Photos from the image-classification dataset "dataset2" in the GitHub repository LSDC-FISICC/Magdalena-YOLOv26-TrainingPipeline. Its 2 classes are: no plant, plant.

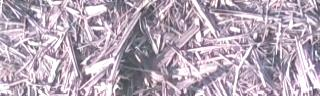
Label: no plant

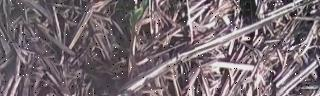
Label: plant

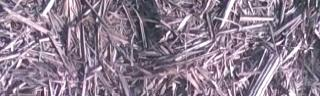
Label: no plant

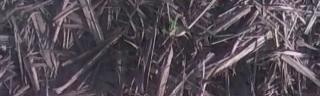
Label: plant

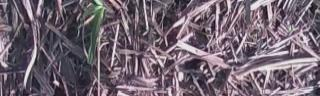
Label: plant

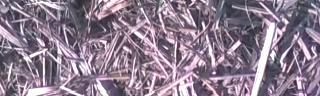
Label: no plant
